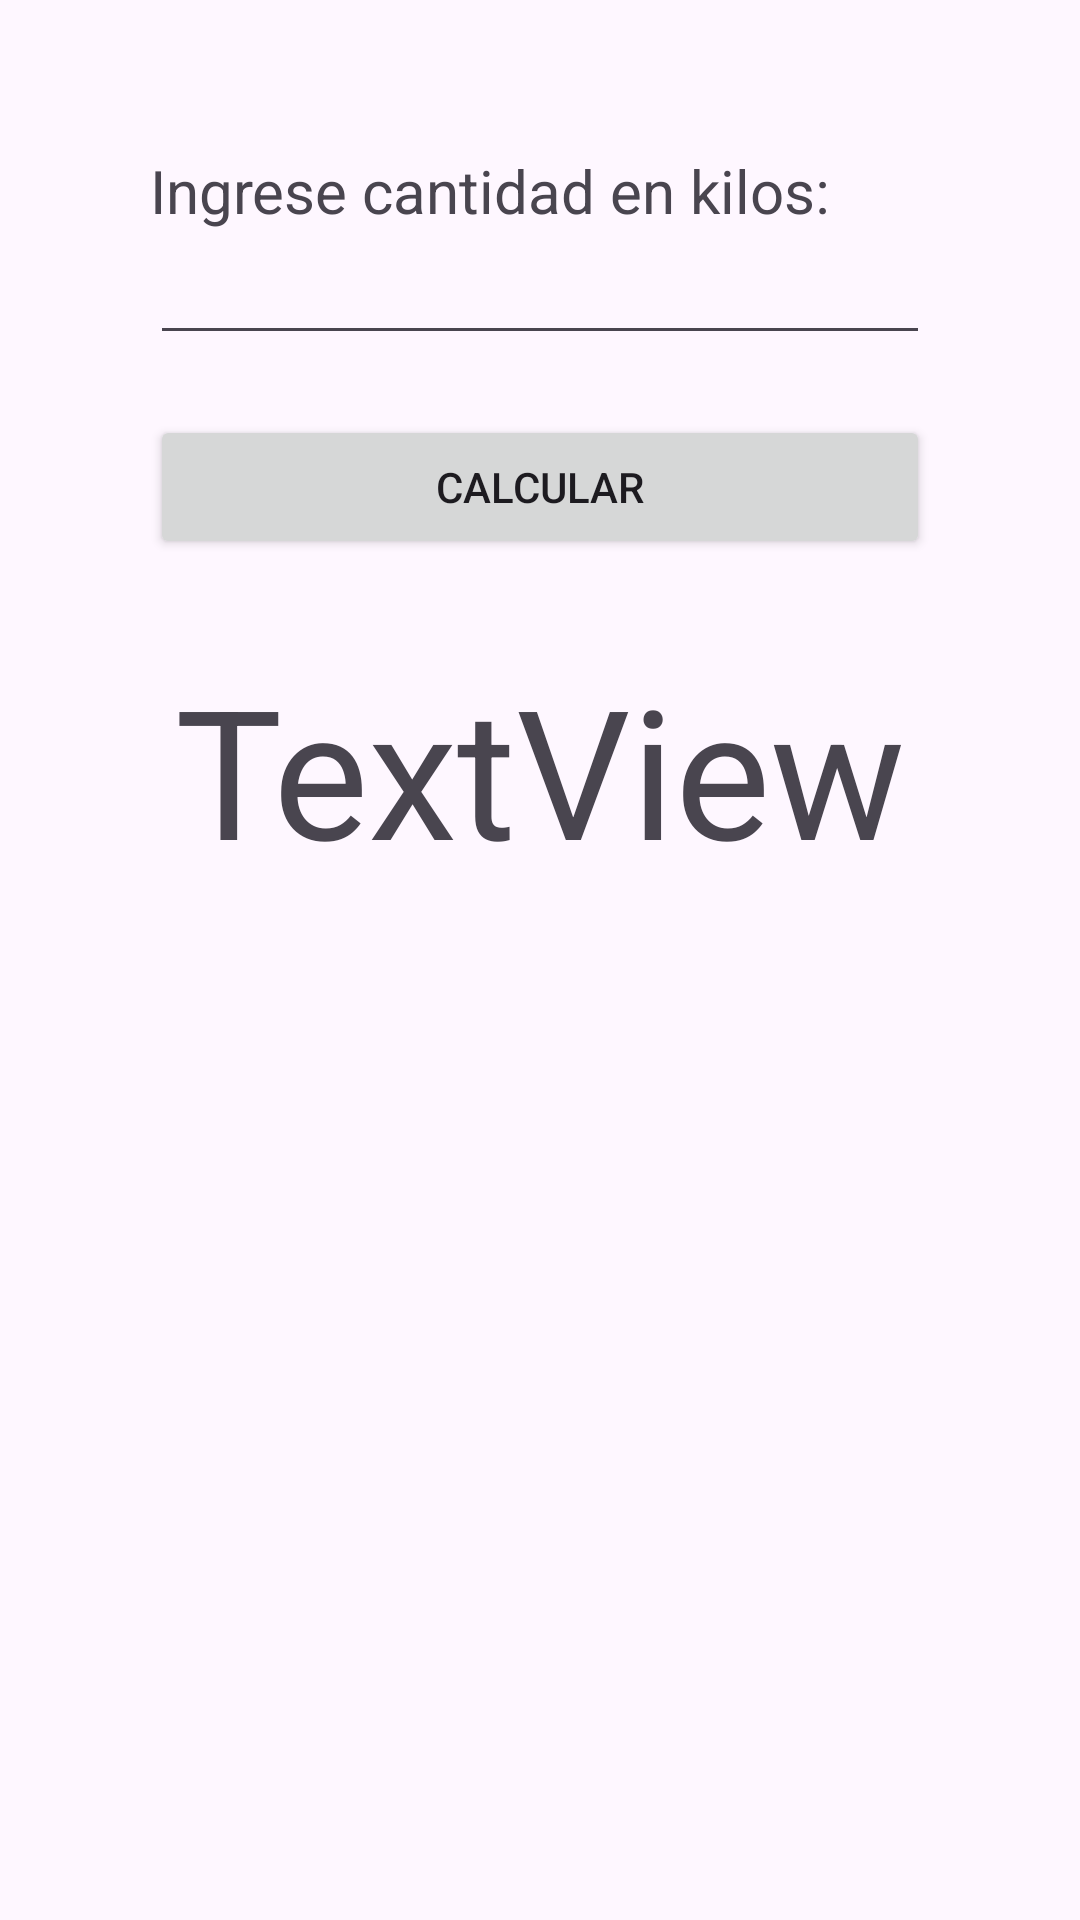

Reconstruct the res/layout file that produces this screen, plus the resources it refers to.
<!-- AndroidManifest.xml: application theme Theme.EjerciciosActividades -->
<!-- res/layout/activity_conversor_unidades.xml -->
<?xml version="1.0" encoding="utf-8"?>
<LinearLayout xmlns:android="http://schemas.android.com/apk/res/android"
    xmlns:app="http://schemas.android.com/apk/res-auto"
    xmlns:tools="http://schemas.android.com/tools"
    android:id="@+id/main"
    android:layout_width="match_parent"
    android:layout_height="match_parent"
    android:orientation="vertical"
    android:padding="50dp"
    tools:context=".ConversorUnidadesActivity">

    <TextView
        android:id="@+id/textView"
        android:layout_width="match_parent"
        android:layout_height="wrap_content"
        android:text="@string/tag_message"
        android:textSize="20sp" />

    <EditText
        android:id="@+id/edtCantidad"
        android:layout_width="match_parent"
        android:layout_height="wrap_content"
        android:ems="10"
        android:inputType="number" />

    <Button
        android:id="@+id/btnCalcular"
        android:layout_width="match_parent"
        android:layout_height="wrap_content"
        android:layout_marginTop="20dp"
        android:text="@string/tag_calculate" />

    <TextView
        android:id="@+id/tvRespuesta"
        android:layout_width="match_parent"
        android:layout_height="wrap_content"
        android:layout_marginTop="30dp"
        android:gravity="center_horizontal"
        android:text="TextView"
        android:textSize="60sp" />
</LinearLayout>
<!-- resources referenced by this layout -->
<resources>
  <string name="tag_calculate">calcular</string>
  <string name="tag_message">Ingrese cantidad en kilos:</string>
  <style name="Theme.EjerciciosActividades" parent="Base.Theme.EjerciciosActividades" />
  <style name="Base.Theme.EjerciciosActividades" parent="Theme.Material3.DayNight">
          
          
      </style>
</resources>
